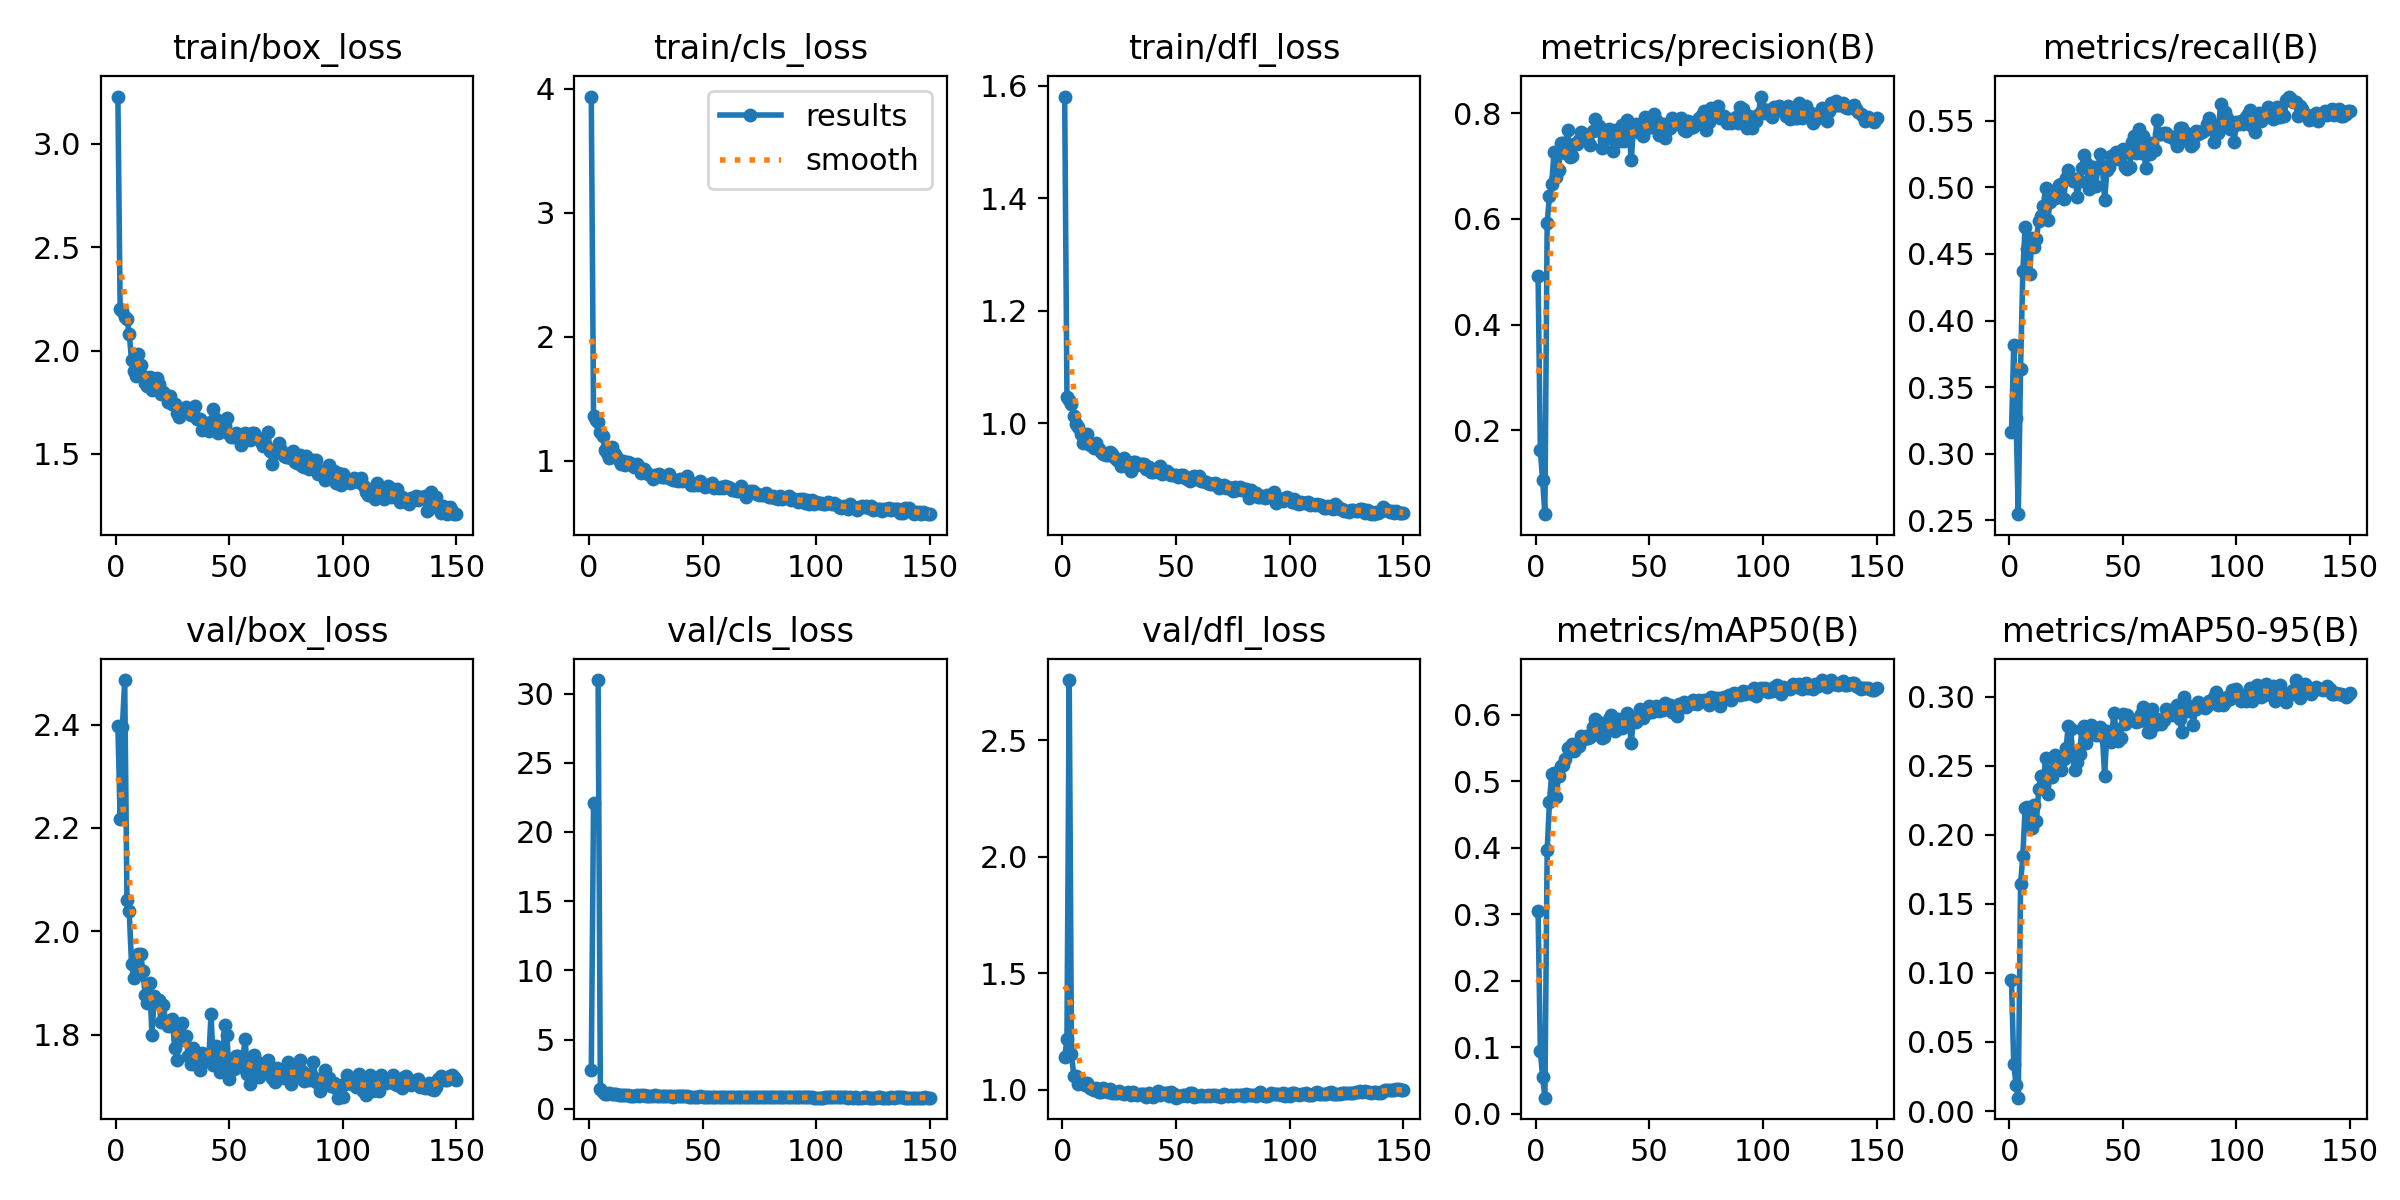

The data file committed next to this chart (first rows):
epoch, time, train/box_loss, train/cls_loss, train/dfl_loss, metrics/precision(B), metrics/recall(B), metrics/mAP50(B), metrics/mAP50-95(B), val/box_loss, val/cls_loss, val/dfl_loss, lr/pg0, lr/pg1, lr/pg2
1, 29.66, 3.227, 3.936, 1.581, 0.4925, 0.3163, 0.3043, 0.09505, 2.398, 2.795, 1.14, 0.00056, 0.00056, 0.00056
2, 38.86, 2.2, 1.362, 1.046, 0.1624, 0.3819, 0.09406, 0.0339, 2.217, 22.09, 1.217, 0.00114, 0.00114, 0.00114
3, 58.04, 2.192, 1.329, 1.041, 0.1049, 0.3272, 0.05533, 0.0192, 2.396, inf, 2.757, 0.001719, 0.001719, 0.001719
4, 85.73, 2.16, 1.312, 1.034, 0.04108, 0.2547, 0.02452, 0.00968, 2.486, 30.98, 1.152, 0.001998, 0.001998, 0.001998
5, 96.94, 2.154, 1.236, 1.013, 0.592, 0.3634, 0.396, 0.1641, 2.06, 1.428, 1.06, 0.001997, 0.001997, 0.001997
6, 135.5, 2.082, 1.197, 0.9981, 0.6441, 0.437, 0.4689, 0.1849, 2.038, 1.234, 1.057, 0.001995, 0.001995, 0.001995
7, 144.4, 1.955, 1.09, 0.9936, 0.6655, 0.4701, 0.511, 0.2192, 1.937, 1.084, 1.025, 0.001992, 0.001992, 0.001992
8, 153, 1.901, 1.067, 0.9804, 0.7258, 0.4534, 0.5121, 0.2198, 1.909, 1.085, 1.029, 0.001989, 0.001989, 0.001989
9, 170.6, 1.875, 1.025, 0.9658, 0.6795, 0.4346, 0.4767, 0.2063, 1.947, 1.119, 1.03, 0.001986, 0.001986, 0.001986
10, 223.8, 1.981, 1.111, 0.9704, 0.6919, 0.4622, 0.5083, 0.2046, 1.956, 1.068, 1.022, 0.001982, 0.001982, 0.001982
11, 237.1, 1.928, 1.06, 0.9818, 0.744, 0.4551, 0.5228, 0.2219, 1.956, 1.048, 1.03, 0.001978, 0.001978, 0.001978
12, 258.8, 1.875, 1.036, 0.9626, 0.744, 0.4615, 0.5236, 0.21, 1.924, 1.067, 1.007, 0.001974, 0.001974, 0.001974
13, 267.4, 1.843, 1.005, 0.9615, 0.7244, 0.4749, 0.5335, 0.2329, 1.876, 1.017, 1.004, 0.001969, 0.001969, 0.001969
14, 282.8, 1.83, 0.9766, 0.9556, 0.769, 0.4784, 0.5491, 0.2423, 1.861, 0.9816, 0.9985, 0.001964, 0.001964, 0.001964
15, 291.8, 1.872, 0.9984, 0.9646, 0.7171, 0.4863, 0.5491, 0.2359, 1.899, 1.001, 1.009, 0.001958, 0.001958, 0.001958
16, 300.5, 1.81, 0.9639, 0.9545, 0.7195, 0.4992, 0.5563, 0.2553, 1.799, 0.9839, 0.9902, 0.001952, 0.001952, 0.001952
17, 309.2, 1.856, 0.9886, 0.9498, 0.7425, 0.4758, 0.545, 0.2294, 1.874, 0.9915, 0.9927, 0.001945, 0.001945, 0.001945
18, 348.4, 1.866, 0.9811, 0.9448, 0.742, 0.4891, 0.551, 0.2465, 1.863, 0.9572, 1.01, 0.001938, 0.001938, 0.001938
19, 359.6, 1.836, 0.9775, 0.9441, 0.7499, 0.4938, 0.5526, 0.2416, 1.866, 0.9565, 1.001, 0.00193, 0.00193, 0.00193
20, 369.7, 1.788, 0.9546, 0.9432, 0.7639, 0.4918, 0.5679, 0.2578, 1.824, 0.9511, 0.9893, 0.001923, 0.001923, 0.001923
21, 381.4, 1.801, 0.9735, 0.9488, 0.7597, 0.4984, 0.5627, 0.2521, 1.858, 0.9835, 1.003, 0.001914, 0.001914, 0.001914
22, 404.6, 1.784, 0.9508, 0.946, 0.7556, 0.5015, 0.5679, 0.2482, 1.825, 0.9585, 0.9887, 0.001906, 0.001906, 0.001906
23, 430.9, 1.751, 0.9056, 0.9386, 0.7456, 0.5029, 0.5648, 0.2468, 1.817, 0.9611, 0.9864, 0.001897, 0.001897, 0.001897
24, 452.8, 1.778, 0.9336, 0.9346, 0.7396, 0.4911, 0.5657, 0.2549, 1.82, 0.9658, 0.9878, 0.001887, 0.001887, 0.001887
25, 479.9, 1.742, 0.9089, 0.9332, 0.7655, 0.5073, 0.5809, 0.2625, 1.83, 0.9298, 0.9937, 0.001878, 0.001878, 0.001878
26, 488.5, 1.739, 0.8938, 0.9241, 0.7885, 0.513, 0.5938, 0.279, 1.773, 0.9133, 0.9866, 0.001867, 0.001867, 0.001867
27, 497.4, 1.699, 0.8885, 0.9387, 0.7684, 0.5072, 0.591, 0.2769, 1.751, 0.9138, 0.9834, 0.001857, 0.001857, 0.001857
28, 507.6, 1.679, 0.8558, 0.9258, 0.7756, 0.5046, 0.5738, 0.258, 1.814, 0.9332, 0.9879, 0.001846, 0.001846, 0.001846
29, 539.3, 1.701, 0.8835, 0.923, 0.735, 0.5066, 0.5645, 0.247, 1.823, 0.9926, 0.9918, 0.001835, 0.001835, 0.001835
30, 556.4, 1.712, 0.879, 0.9156, 0.7485, 0.4929, 0.5665, 0.2526, 1.789, 0.9248, 0.9788, 0.001823, 0.001823, 0.001823
31, 567.2, 1.728, 0.8915, 0.931, 0.7603, 0.5048, 0.5762, 0.2587, 1.797, 0.9115, 0.9902, 0.001811, 0.001811, 0.001811
32, 575.8, 1.697, 0.8709, 0.9309, 0.7702, 0.5147, 0.593, 0.2769, 1.758, 0.8893, 0.9808, 0.001799, 0.001799, 0.001799
33, 631.8, 1.69, 0.8736, 0.9254, 0.7671, 0.5242, 0.5988, 0.279, 1.743, 0.9102, 0.9779, 0.001786, 0.001786, 0.001786
34, 651.2, 1.698, 0.873, 0.9276, 0.7288, 0.5185, 0.5826, 0.2662, 1.773, 0.8996, 0.9835, 0.001773, 0.001773, 0.001773
35, 661.4, 1.73, 0.8906, 0.9275, 0.7676, 0.4985, 0.575, 0.2761, 1.75, 0.9136, 0.9841, 0.001759, 0.001759, 0.001759
36, 680.7, 1.671, 0.8579, 0.9274, 0.7604, 0.515, 0.5937, 0.2792, 1.741, 0.8895, 0.981, 0.001746, 0.001746, 0.001746
37, 700.3, 1.668, 0.846, 0.9194, 0.7482, 0.5152, 0.5869, 0.2775, 1.732, 0.862, 0.9687, 0.001732, 0.001732, 0.001732
38, 714.4, 1.618, 0.8453, 0.9233, 0.7772, 0.5008, 0.5805, 0.2719, 1.764, 0.9131, 0.9883, 0.001717, 0.001717, 0.001717
39, 723.2, 1.619, 0.8346, 0.9144, 0.7481, 0.5142, 0.5886, 0.2759, 1.755, 0.8897, 0.9782, 0.001703, 0.001703, 0.001703
40, 769.2, 1.65, 0.8569, 0.9128, 0.7872, 0.5248, 0.6028, 0.2782, 1.75, 0.8932, 0.9695, 0.001688, 0.001688, 0.001688
41, 786.8, 1.61, 0.84, 0.9181, 0.7694, 0.516, 0.5902, 0.2717, 1.753, 0.9054, 0.9794, 0.001672, 0.001672, 0.001672
42, 812.3, 1.657, 0.8471, 0.914, 0.7117, 0.4909, 0.5577, 0.2427, 1.839, 0.9322, 0.9964, 0.001657, 0.001657, 0.001657
43, 821.1, 1.72, 0.8755, 0.9238, 0.7734, 0.5129, 0.5951, 0.2754, 1.742, 0.9189, 0.9778, 0.001641, 0.001641, 0.001641
44, 833.3, 1.67, 0.8413, 0.9098, 0.7801, 0.5152, 0.5886, 0.2711, 1.777, 0.8748, 0.9872, 0.001625, 0.001625, 0.001625
45, 856.6, 1.601, 0.8028, 0.9141, 0.7651, 0.5238, 0.5952, 0.2672, 1.77, 0.8722, 0.988, 0.001609, 0.001609, 0.001609
46, 871.9, 1.604, 0.8078, 0.9148, 0.7767, 0.5218, 0.6082, 0.2884, 1.728, 0.8648, 0.9877, 0.001592, 0.001592, 0.001592
47, 888, 1.623, 0.8132, 0.9103, 0.7576, 0.5269, 0.5952, 0.2768, 1.741, 0.8751, 0.9733, 0.001575, 0.001575, 0.001575
48, 896.8, 1.634, 0.8099, 0.9087, 0.7922, 0.5216, 0.603, 0.2681, 1.819, 0.8882, 0.9901, 0.001558, 0.001558, 0.001558
49, 920.4, 1.675, 0.8382, 0.9076, 0.7714, 0.5233, 0.6026, 0.2703, 1.799, 0.9145, 0.9844, 0.00154, 0.00154, 0.00154
50, 929.2, 1.595, 0.8077, 0.9077, 0.7802, 0.5289, 0.6127, 0.2875, 1.713, 0.8439, 0.9665, 0.001523, 0.001523, 0.001523
51, 943, 1.583, 0.7938, 0.9054, 0.7733, 0.5155, 0.6034, 0.2805, 1.735, 0.8797, 0.974, 0.001505, 0.001505, 0.001505
52, 960.6, 1.581, 0.8069, 0.9092, 0.799, 0.5139, 0.6073, 0.2869, 1.734, 0.8842, 0.9758, 0.001487, 0.001487, 0.001487
53, 969.3, 1.603, 0.8096, 0.9084, 0.7875, 0.5152, 0.6126, 0.2838, 1.758, 0.8746, 0.9769, 0.001469, 0.001469, 0.001469
54, 1004, 1.595, 0.8191, 0.9024, 0.7585, 0.5342, 0.6058, 0.2833, 1.759, 0.8793, 0.9795, 0.00145, 0.00145, 0.00145
55, 1013, 1.544, 0.7797, 0.9007, 0.7724, 0.5384, 0.6125, 0.2833, 1.736, 0.867, 0.9729, 0.001432, 0.001432, 0.001432
56, 1021, 1.572, 0.7908, 0.8977, 0.7804, 0.5261, 0.6076, 0.2816, 1.753, 0.8663, 0.9886, 0.001413, 0.001413, 0.001413
57, 1030, 1.599, 0.7831, 0.904, 0.7523, 0.5441, 0.6176, 0.2821, 1.792, 0.8765, 0.9869, 0.001394, 0.001394, 0.001394
58, 1038, 1.593, 0.793, 0.9063, 0.7709, 0.5259, 0.6098, 0.2872, 1.724, 0.8521, 0.9706, 0.001374, 0.001374, 0.001374
59, 1047, 1.566, 0.7818, 0.9016, 0.7716, 0.5384, 0.6145, 0.2924, 1.705, 0.876, 0.9731, 0.001355, 0.001355, 0.001355
60, 1056, 1.599, 0.8002, 0.9063, 0.7915, 0.5146, 0.6032, 0.2821, 1.729, 0.8693, 0.9745, 0.001336, 0.001336, 0.001336
... 90 more rows
